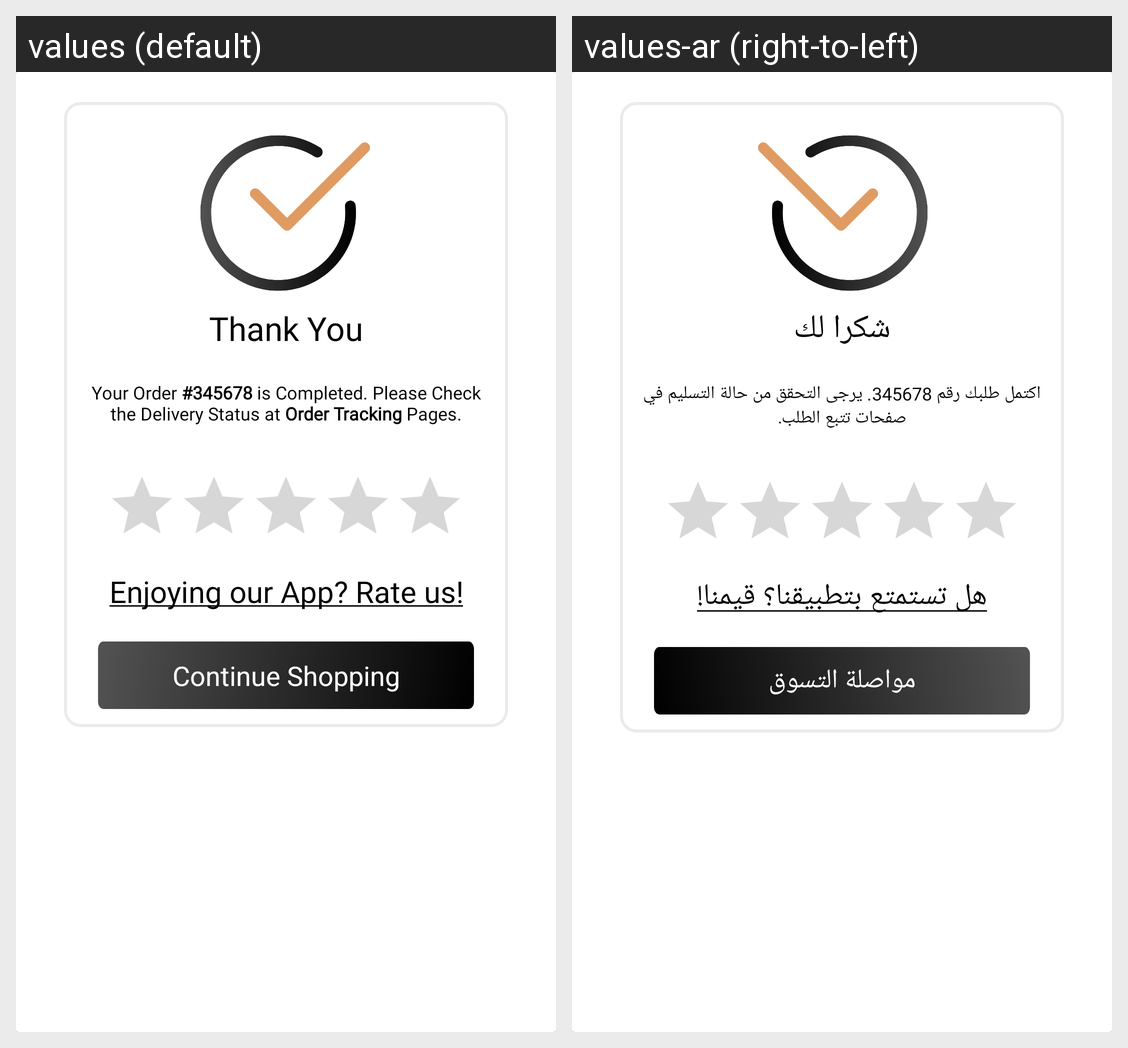

For this localized Android screen grid, give each drawn string resource with its value in every locale shown.
Android screen res/layout/fragment_order_place.xml rendered under 2 locales, left to right: values (default), values-ar (right-to-left). Device: Nexus 5 (rendered at 1080×1920; each locale shown at half size, 540×960, under a caption strip naming it); theme Theme.Emall.
Strings drawn on this screen, with the default value and each locale's value (text and hints the layout hard-codes, and strings that could not be matched under every locale, appear in the picture but are not listed):

thank_you
  values: Thank You
  values-ar: شكرا لك

order_details
  values: Your Order #345678 is Completed. Please Check the Delivery Status at Order Tracking Pages.
  values-ar: اكتمل طلبك رقم 345678. يرجى التحقق من حالة التسليم في صفحات تتبع الطلب.

enjoy_text
  values: Enjoying our App? Rate us!
  values-ar: هل تستمتع بتطبيقنا؟ قيمنا!

continue_shopping
  values: Continue Shopping
  values-ar: مواصلة التسوق
